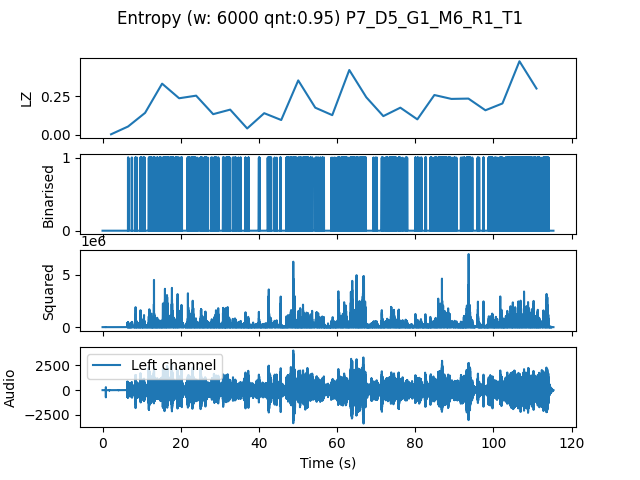

Source data for this figure (header and first rows):
, t0, LZ, CTW
mean, 158988, 0.1988, 0.3086
0.0, 0.0, 0.004184, 0.0004299
4.354, 4.354, 0.05439, 0.1285
8.707, 8.707, 0.1422, 0.1932
13.06, 13.06, 0.3305, 0.4104
17.41, 17.41, 0.2364, 0.3182
21.77, 21.77, 0.2531, 0.2993
26.12, 26.12, 0.1339, 0.2046
30.48, 30.48, 0.1632, 0.1925
34.83, 34.83, 0.04184, 0.05304
39.18, 39.18, 0.1402, 0.1802
43.54, 43.54, 0.09622, 0.1677
47.89, 47.89, 0.3514, 0.4806
52.24, 52.24, 0.1757, 0.2711
56.6, 56.6, 0.1276, 0.1776
60.95, 60.95, 0.4184, 0.5367
65.31, 65.31, 0.2426, 0.4134
69.66, 69.66, 0.1213, 0.5189
74.01, 74.01, 0.1757, 0.3636
78.37, 78.37, 0.1004, 0.1901
82.72, 82.72, 0.2573, 0.5248
87.07, 87.07, 0.2322, 0.4835
91.43, 91.43, 0.2343, 0.4094
95.78, 95.78, 0.159, 0.1982
100.1, 100.1, 0.2029, 0.3162
104.5, 104.5, 0.4748, 0.5302
108.8, 108.8, 0.2991, 0.4604
